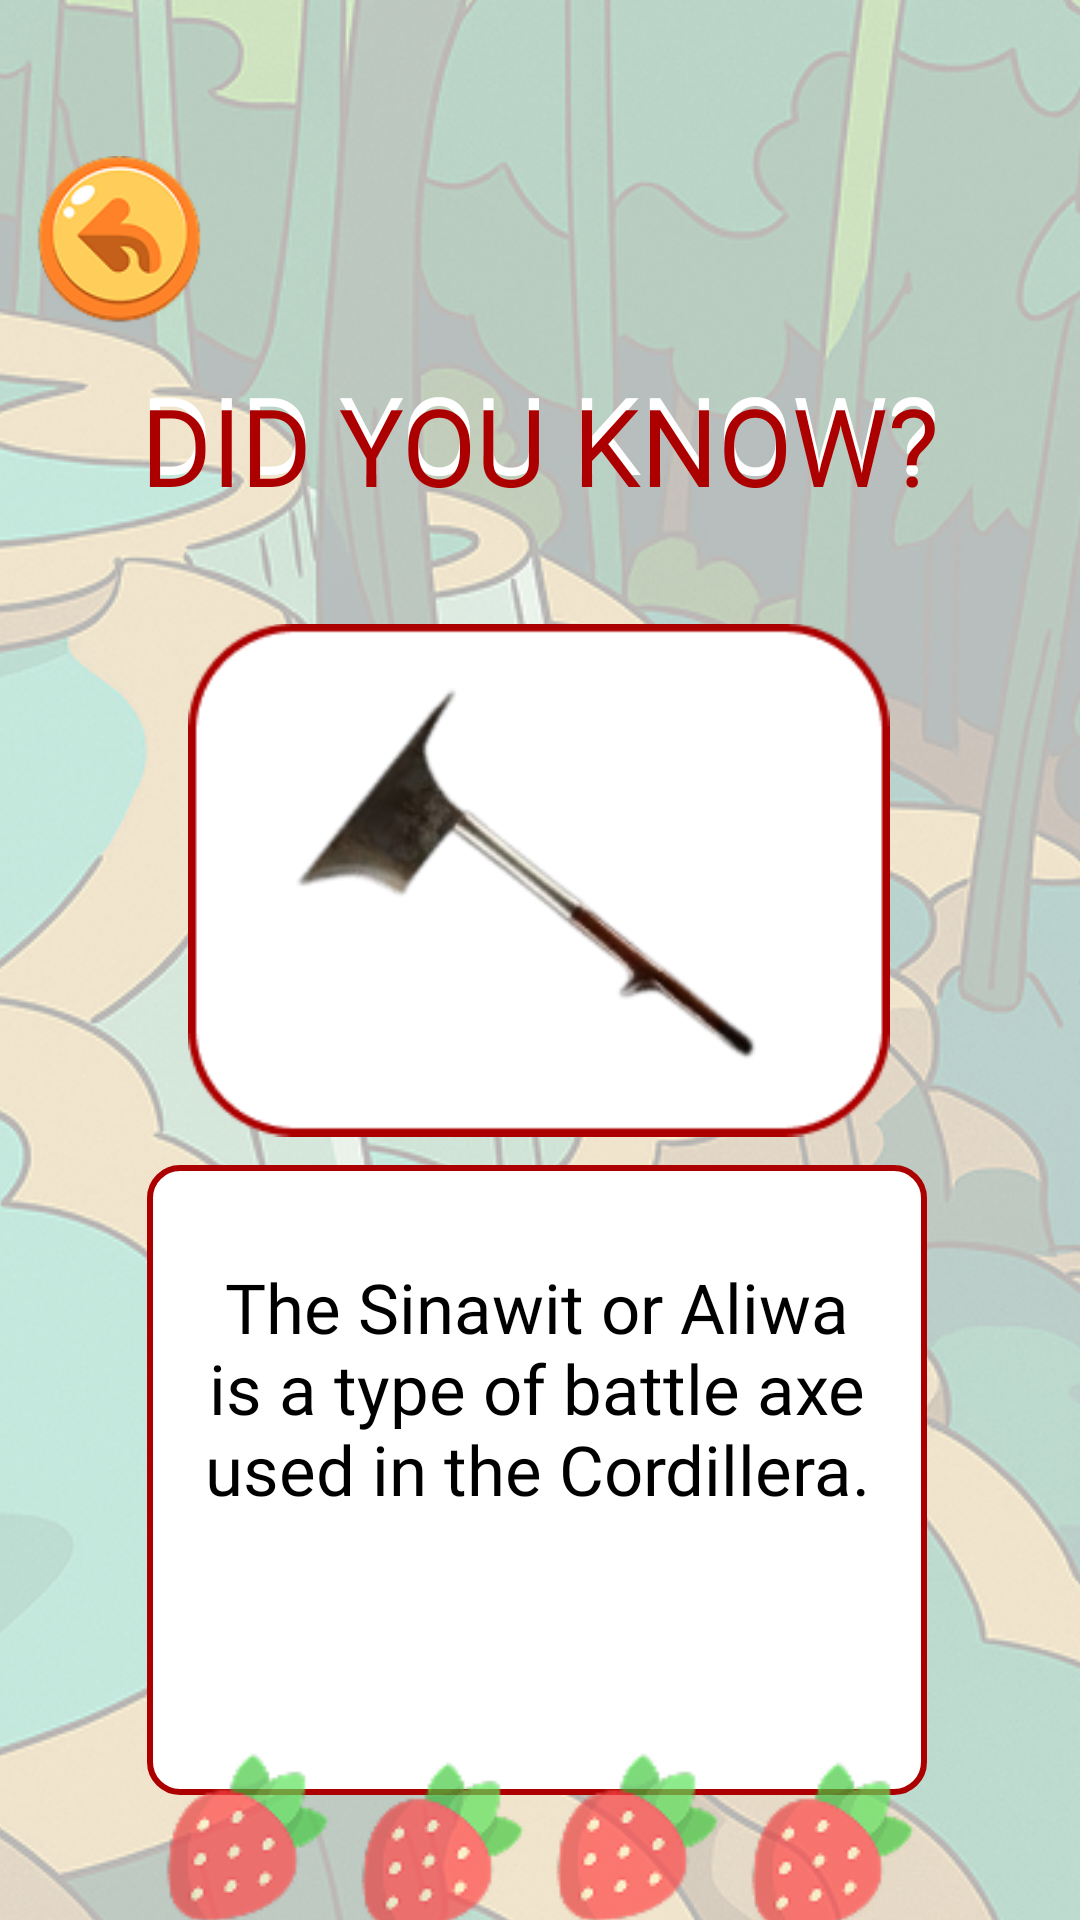

Reconstruct the res/layout file that produces this screen, plus the resources it refers to.
<!-- AndroidManifest.xml: application theme Theme.GROUP4UI -->
<!-- res/layout/trivia8.xml -->
<?xml version="1.0" encoding="utf-8"?>
<androidx.constraintlayout.widget.ConstraintLayout xmlns:android="http://schemas.android.com/apk/res/android"
    xmlns:app="http://schemas.android.com/apk/res-auto"
    xmlns:tools="http://schemas.android.com/tools"
    android:layout_width="match_parent"
    android:layout_height="match_parent">

    <ImageView
        android:id="@+id/imageView31"
        android:layout_width="412dp"
        android:layout_height="917dp"
        android:alpha="0.3"
        app:layout_constraintBottom_toBottomOf="parent"
        app:layout_constraintEnd_toEndOf="parent"
        app:layout_constraintStart_toStartOf="parent"
        app:layout_constraintTop_toTopOf="parent"
        app:srcCompat="@drawable/warterfall" />

    <ImageButton
        android:id="@+id/backBtn3"
        android:layout_width="wrap_content"
        android:layout_height="wrap_content"
        android:layout_marginTop="40dp"
        android:background="@android:color/transparent"
        android:scaleX="0.7"
        android:scaleY="0.7"
        app:layout_constraintStart_toStartOf="parent"
        app:layout_constraintTop_toTopOf="parent"
        app:srcCompat="@drawable/untitled_design__9__1" />

    <TextView
        android:id="@+id/textView20"
        android:layout_width="wrap_content"
        android:layout_height="wrap_content"
        android:layout_marginTop="120dp"
        android:fontFamily="@font/bagel_fat_one"
        android:text="DID YOU KNOW?"
        android:textAlignment="center"
        android:textColor="@color/white"
        android:textSize="36sp"
        app:layout_constraintEnd_toEndOf="parent"
        app:layout_constraintStart_toStartOf="parent"
        app:layout_constraintTop_toTopOf="parent" />

    <TextView
        android:id="@+id/textView21"
        android:layout_width="wrap_content"
        android:layout_height="wrap_content"
        android:layout_marginTop="4dp"
        android:fontFamily="@font/bagel_fat_one"
        android:text="DID YOU KNOW?"
        android:textAlignment="center"
        android:textColor="@color/red"
        android:textSize="36sp"
        app:layout_constraintEnd_toEndOf="parent"
        app:layout_constraintStart_toStartOf="parent"
        app:layout_constraintTop_toTopOf="@+id/textView20" />

    <ImageView
        android:id="@+id/imageView32"
        android:layout_width="wrap_content"
        android:layout_height="wrap_content"
        android:layout_marginTop="30dp"
        android:scaleX="0.9"
        android:scaleY="0.9"
        app:layout_constraintEnd_toEndOf="parent"
        app:layout_constraintHorizontal_bias="0.496"
        app:layout_constraintStart_toStartOf="parent"
        app:layout_constraintTop_toBottomOf="@+id/textView20"
        app:srcCompat="@drawable/sinawit" />

    <ImageView
        android:id="@+id/imageView33"
        android:layout_width="260dp"
        android:layout_height="210dp"
        app:layout_constraintEnd_toEndOf="@+id/imageView31"
        app:layout_constraintHorizontal_bias="0.494"
        app:layout_constraintStart_toStartOf="@+id/imageView31"
        app:layout_constraintTop_toBottomOf="@+id/imageView32"
        app:srcCompat="@drawable/red_popup" />

    <TextView
        android:id="@+id/textView22"
        android:layout_width="230dp"
        android:layout_height="148dp"
        android:fontFamily="@font/andika"
        android:text="The Sinawit or Aliwa is a type of battle axe used in the Cordillera."
        android:textAlignment="center"
        android:textColor="@color/black"
        android:textSize="23sp"
        app:layout_constraintBottom_toBottomOf="@+id/imageView33"
        app:layout_constraintEnd_toEndOf="@+id/imageView33"
        app:layout_constraintStart_toStartOf="@+id/imageView33"
        app:layout_constraintTop_toBottomOf="@+id/imageView32"
        app:layout_constraintVertical_bias="0.516" />

    <ImageView
        android:id="@+id/imageView34"
        android:layout_width="wrap_content"
        android:layout_height="wrap_content"
        android:alpha="0.7"
        app:layout_constraintBottom_toBottomOf="parent"
        app:layout_constraintEnd_toEndOf="parent"
        app:layout_constraintStart_toStartOf="parent"
        app:layout_constraintTop_toBottomOf="@+id/imageView33"
        app:layout_constraintVertical_bias="0.764"
        app:srcCompat="@drawable/straw" />

</androidx.constraintlayout.widget.ConstraintLayout>
<!-- resources referenced by this layout -->
<resources>
  <color name="black">#FF000000</color>
  <color name="red">#AC0000</color>
  <color name="white">#FFFFFFFF</color>
  <!-- drawable red_popup (drawable) -->
  <?xml version="1.0" encoding="utf-8"?>
  <selector xmlns:android="http://schemas.android.com/apk/res/android">
      <item>
          <shape android:shape="rectangle">
              <corners android:radius="10dp"/>
              <solid android:color="#FFFFFF"/>
              <stroke android:color="#AC0000"
                  android:width="2dp"/>
          </shape>
      </item>
  </selector>
  <!-- drawable sinawit: png bitmap (drawable, 13784 bytes) -->
  <!-- drawable straw: png bitmap (drawable, 5237 bytes) -->
  <!-- drawable untitled_design__9__1: png bitmap (drawable, 7771 bytes) -->
  <!-- drawable warterfall: png bitmap (drawable, 802186 bytes) -->
  <style name="Theme.GROUP4UI" parent="Base.Theme.GROUP4UI" />
  <style name="Base.Theme.GROUP4UI" parent="Theme.AppCompat.Light.NoActionBar">
          
          
      </style>
</resources>
